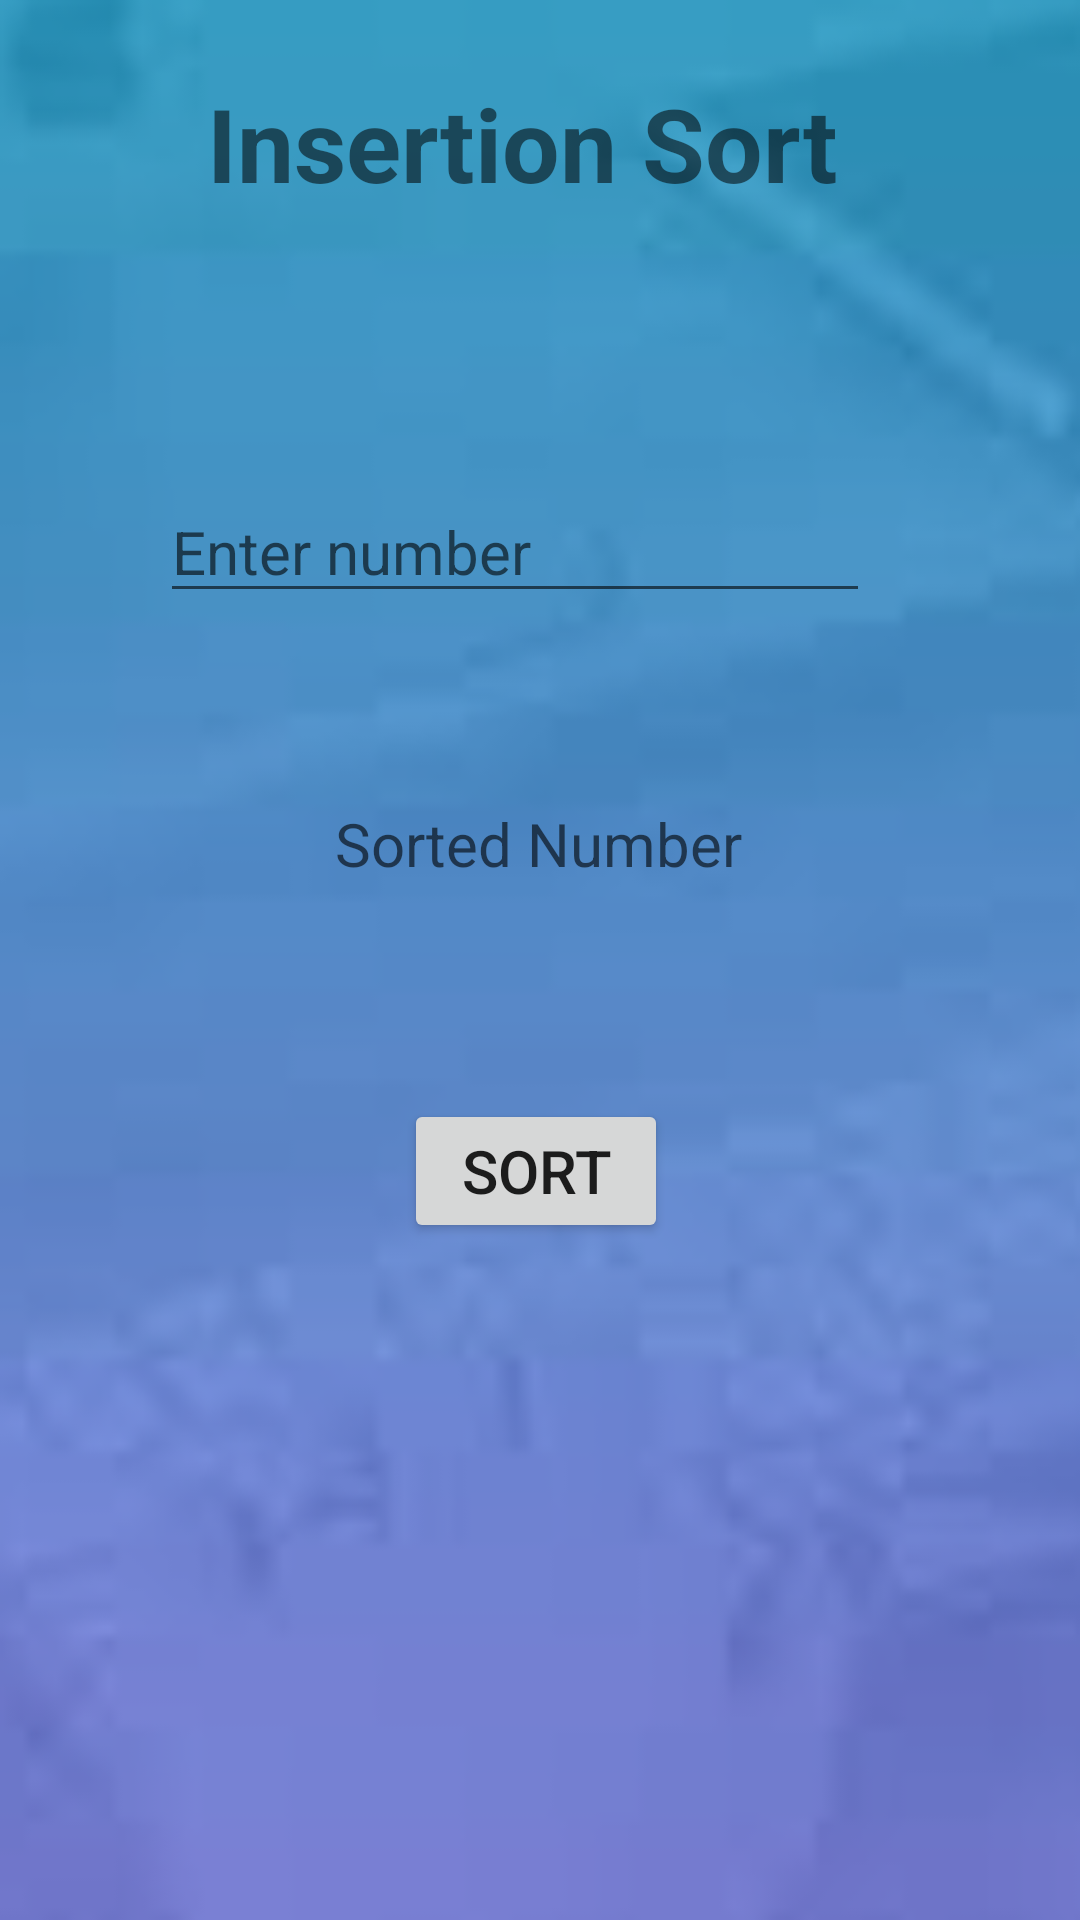

This screen was rendered from an Android layout file. Write that file and the resources it references.
<!-- AndroidManifest.xml: application theme Theme.SortingAlgorithmApplication -->
<!-- res/layout/activity_insertion_sort.xml -->
<?xml version="1.0" encoding="utf-8"?>
<androidx.constraintlayout.widget.ConstraintLayout xmlns:android="http://schemas.android.com/apk/res/android"
    xmlns:app="http://schemas.android.com/apk/res-auto"
    xmlns:tools="http://schemas.android.com/tools"
    android:layout_width="match_parent"
    android:background="@drawable/b"
    android:layout_height="match_parent"
    tools:context=".InsertionSort">
    <TextView
        android:id="@+id/textView2"
        android:layout_width="wrap_content"
        android:layout_height="wrap_content"
        android:text="Insertion Sort"
        android:textSize="34sp"
        android:textStyle="bold"
        app:layout_constraintBottom_toBottomOf="parent"
        app:layout_constraintEnd_toEndOf="parent"
        app:layout_constraintHorizontal_bias="0.461"
        app:layout_constraintStart_toStartOf="parent"
        app:layout_constraintTop_toTopOf="parent"
        app:layout_constraintVertical_bias="0.042" />

    <EditText
        android:id="@+id/enter2"
        android:layout_width="wrap_content"
        android:layout_height="wrap_content"
        android:ems="10"
        android:hint="Enter number"
        android:inputType="textPersonName"
        android:textSize="20sp"
        app:layout_constraintBottom_toBottomOf="parent"
        app:layout_constraintEnd_toEndOf="parent"
        app:layout_constraintHorizontal_bias="0.432"
        app:layout_constraintStart_toStartOf="parent"
        app:layout_constraintTop_toBottomOf="@+id/textView2"
        app:layout_constraintVertical_bias="0.171" />

    <TextView
        android:id="@+id/ans2"
        android:layout_width="wrap_content"
        android:layout_height="wrap_content"
        android:hint="Sorted Number"
        android:textSize="20sp"
        app:layout_constraintBottom_toBottomOf="parent"
        app:layout_constraintEnd_toEndOf="parent"
        app:layout_constraintHorizontal_bias="0.498"
        app:layout_constraintStart_toStartOf="parent"
        app:layout_constraintTop_toBottomOf="@+id/enter2"
        app:layout_constraintVertical_bias="0.155" />

    <Button
        android:id="@+id/sort2"
        android:layout_width="wrap_content"
        android:layout_height="wrap_content"
        android:text="Sort"
        android:textSize="20sp"
        app:layout_constraintBottom_toBottomOf="parent"
        app:layout_constraintEnd_toEndOf="parent"
        app:layout_constraintHorizontal_bias="0.495"
        app:layout_constraintStart_toStartOf="parent"
        app:layout_constraintTop_toBottomOf="@+id/ans2"
        app:layout_constraintVertical_bias="0.241" />

</androidx.constraintlayout.widget.ConstraintLayout>
<!-- resources referenced by this layout -->
<resources>
  <!-- drawable b: png bitmap (drawable-v24, 37278 bytes) -->
  <style name="Theme.SortingAlgorithmApplication" parent="Theme.MaterialComponents.DayNight.NoActionBar">
          
          <item name="colorPrimary">@color/purple_500</item>
          <item name="colorPrimaryVariant">@color/purple_700</item>
          <item name="colorOnPrimary">@color/white</item>
          
          <item name="colorSecondary">@color/teal_200</item>
          <item name="colorSecondaryVariant">@color/teal_700</item>
          <item name="colorOnSecondary">@color/black</item>
          
          <item name="android:statusBarColor" tools:targetApi="l">?attr/colorPrimaryVariant</item>
          
      </style>
  <!-- not gathered from this repository: default colours our renderer supplied (Android Studio template values) -->
  <color name="purple_500">#FF6200EE</color>
  <color name="purple_700">#FF3700B3</color>
  <color name="teal_200">#FF03DAC5</color>
  <color name="teal_700">#FF018786</color>
  <color name="black">#FF000000</color>
  <color name="white">#FFFFFFFF</color>
</resources>
